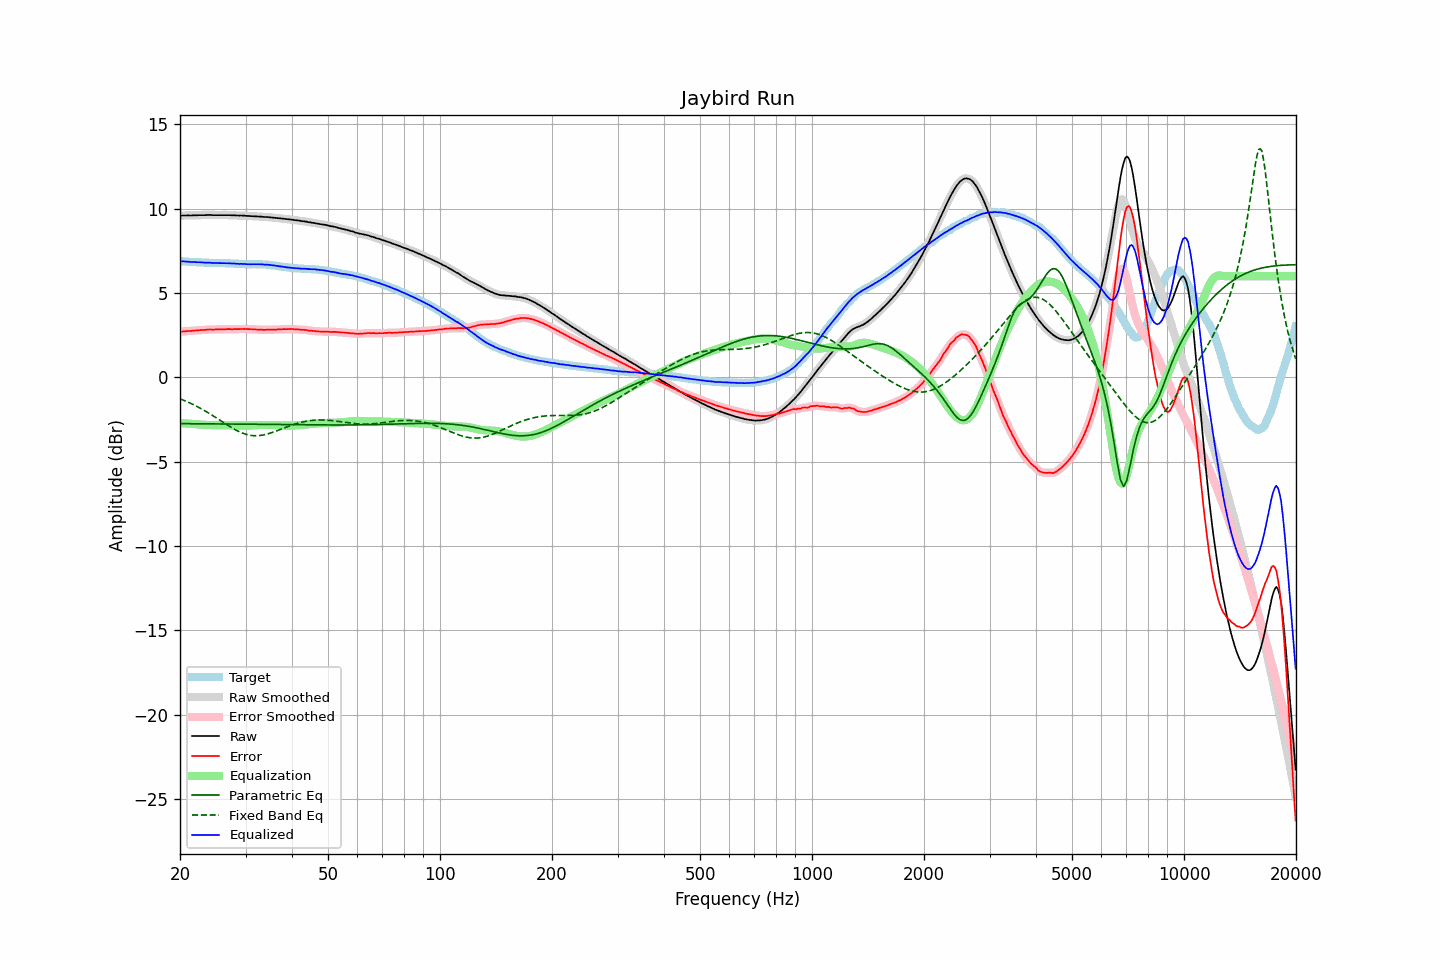

Data behind this chart, as committed beside it:
frequency, raw, error, smoothed, error_smoothed, equalization, parametric_eq, fixed_band_eq, equalized_raw, equalized_smoothed, target
20.00, 9.59, 2.71, 9.59, 2.70, -2.71, -2.75, -1.27, 6.88, 6.88, 6.88
20.20, 9.59, 2.71, 9.59, 2.71, -2.71, -2.75, -1.31, 6.88, 6.88, 6.88
20.40, 9.60, 2.73, 9.60, 2.72, -2.72, -2.75, -1.35, 6.88, 6.88, 6.87
20.61, 9.60, 2.73, 9.60, 2.73, -2.73, -2.75, -1.39, 6.87, 6.87, 6.87
20.81, 9.60, 2.74, 9.61, 2.74, -2.74, -2.75, -1.43, 6.86, 6.87, 6.86
21.02, 9.61, 2.75, 9.60, 2.74, -2.75, -2.75, -1.47, 6.87, 6.86, 6.86
21.23, 9.60, 2.75, 9.60, 2.75, -2.75, -2.75, -1.51, 6.85, 6.85, 6.85
21.44, 9.60, 2.75, 9.61, 2.76, -2.76, -2.75, -1.56, 6.84, 6.85, 6.85
21.66, 9.61, 2.77, 9.61, 2.77, -2.77, -2.75, -1.60, 6.84, 6.84, 6.84
21.87, 9.61, 2.77, 9.61, 2.77, -2.77, -2.75, -1.65, 6.84, 6.84, 6.84
22.09, 9.61, 2.78, 9.61, 2.78, -2.78, -2.75, -1.70, 6.83, 6.83, 6.83
22.31, 9.61, 2.78, 9.61, 2.79, -2.79, -2.75, -1.75, 6.82, 6.83, 6.83
22.54, 9.62, 2.79, 9.62, 2.79, -2.79, -2.75, -1.80, 6.83, 6.82, 6.83
22.76, 9.62, 2.80, 9.62, 2.80, -2.80, -2.75, -1.85, 6.82, 6.82, 6.82
22.99, 9.62, 2.81, 9.62, 2.81, -2.81, -2.76, -1.90, 6.81, 6.81, 6.82
23.22, 9.62, 2.82, 9.62, 2.81, -2.82, -2.76, -1.96, 6.81, 6.81, 6.81
23.45, 9.62, 2.82, 9.62, 2.82, -2.82, -2.76, -2.02, 6.80, 6.80, 6.80
23.69, 9.63, 2.83, 9.63, 2.83, -2.83, -2.76, -2.07, 6.81, 6.80, 6.80
23.92, 9.63, 2.84, 9.63, 2.83, -2.83, -2.76, -2.13, 6.80, 6.80, 6.79
24.16, 9.63, 2.84, 9.63, 2.84, -2.83, -2.76, -2.19, 6.80, 6.80, 6.79
24.40, 9.62, 2.83, 9.62, 2.83, -2.84, -2.76, -2.25, 6.79, 6.79, 6.79
24.65, 9.62, 2.83, 9.62, 2.83, -2.84, -2.76, -2.31, 6.78, 6.78, 6.79
24.89, 9.62, 2.84, 9.62, 2.84, -2.84, -2.76, -2.37, 6.78, 6.78, 6.78
25.14, 9.62, 2.84, 9.62, 2.84, -2.84, -2.76, -2.43, 6.78, 6.78, 6.78
25.39, 9.62, 2.84, 9.62, 2.84, -2.84, -2.76, -2.50, 6.78, 6.78, 6.78
25.65, 9.62, 2.84, 9.62, 2.84, -2.85, -2.76, -2.56, 6.78, 6.78, 6.78
25.91, 9.62, 2.85, 9.62, 2.85, -2.85, -2.77, -2.62, 6.77, 6.77, 6.78
26.16, 9.62, 2.85, 9.62, 2.85, -2.85, -2.77, -2.68, 6.77, 6.77, 6.77
26.43, 9.62, 2.85, 9.62, 2.85, -2.85, -2.77, -2.74, 6.77, 6.77, 6.77
26.69, 9.62, 2.86, 9.62, 2.86, -2.85, -2.77, -2.81, 6.77, 6.77, 6.76
26.96, 9.62, 2.86, 9.62, 2.86, -2.86, -2.77, -2.87, 6.77, 6.77, 6.76
27.23, 9.62, 2.86, 9.62, 2.86, -2.86, -2.77, -2.92, 6.76, 6.76, 6.76
27.50, 9.61, 2.85, 9.62, 2.86, -2.86, -2.77, -2.98, 6.75, 6.76, 6.76
27.77, 9.61, 2.85, 9.61, 2.86, -2.86, -2.77, -3.04, 6.75, 6.75, 6.76
28.05, 9.61, 2.87, 9.61, 2.86, -2.86, -2.77, -3.09, 6.75, 6.75, 6.75
28.33, 9.60, 2.86, 9.60, 2.86, -2.86, -2.77, -3.14, 6.74, 6.74, 6.74
28.62, 9.60, 2.86, 9.60, 2.86, -2.86, -2.77, -3.19, 6.74, 6.74, 6.74
28.90, 9.59, 2.86, 9.60, 2.86, -2.86, -2.78, -3.23, 6.73, 6.73, 6.73
29.19, 9.60, 2.87, 9.60, 2.87, -2.87, -2.78, -3.28, 6.74, 6.73, 6.73
29.48, 9.59, 2.86, 9.59, 2.87, -2.87, -2.78, -3.31, 6.72, 6.73, 6.73
29.78, 9.59, 2.88, 9.59, 2.87, -2.87, -2.78, -3.35, 6.72, 6.72, 6.72
30.08, 9.58, 2.87, 9.58, 2.87, -2.87, -2.78, -3.38, 6.72, 6.72, 6.71
30.38, 9.57, 2.86, 9.57, 2.86, -2.86, -2.78, -3.40, 6.71, 6.71, 6.71
30.68, 9.57, 2.86, 9.57, 2.86, -2.86, -2.78, -3.42, 6.71, 6.71, 6.71
30.99, 9.56, 2.85, 9.56, 2.86, -2.86, -2.78, -3.44, 6.71, 6.71, 6.71
31.30, 9.56, 2.86, 9.56, 2.85, -2.85, -2.78, -3.45, 6.71, 6.71, 6.71
31.61, 9.55, 2.84, 9.55, 2.84, -2.85, -2.78, -3.46, 6.71, 6.71, 6.71
31.93, 9.55, 2.84, 9.55, 2.84, -2.84, -2.79, -3.46, 6.71, 6.71, 6.71
32.24, 9.54, 2.83, 9.54, 2.83, -2.84, -2.79, -3.46, 6.71, 6.71, 6.71
32.57, 9.54, 2.84, 9.54, 2.83, -2.83, -2.79, -3.46, 6.71, 6.71, 6.71
32.89, 9.53, 2.83, 9.53, 2.83, -2.83, -2.79, -3.45, 6.70, 6.71, 6.70
33.22, 9.53, 2.83, 9.53, 2.82, -2.83, -2.79, -3.43, 6.71, 6.70, 6.70
33.55, 9.51, 2.81, 9.52, 2.82, -2.82, -2.79, -3.42, 6.69, 6.69, 6.70
33.89, 9.51, 2.82, 9.51, 2.82, -2.82, -2.79, -3.39, 6.69, 6.69, 6.69
34.23, 9.51, 2.83, 9.51, 2.82, -2.82, -2.79, -3.37, 6.69, 6.68, 6.68
34.57, 9.50, 2.82, 9.50, 2.83, -2.82, -2.79, -3.34, 6.68, 6.68, 6.68
34.92, 9.49, 2.83, 9.49, 2.83, -2.82, -2.80, -3.31, 6.67, 6.67, 6.67
35.27, 9.48, 2.83, 9.48, 2.83, -2.83, -2.80, -3.28, 6.66, 6.66, 6.65
35.62, 9.47, 2.83, 9.47, 2.83, -2.83, -2.80, -3.25, 6.64, 6.64, 6.64
35.97, 9.46, 2.83, 9.46, 2.83, -2.83, -2.80, -3.21, 6.63, 6.63, 6.63
... 635 more rows
